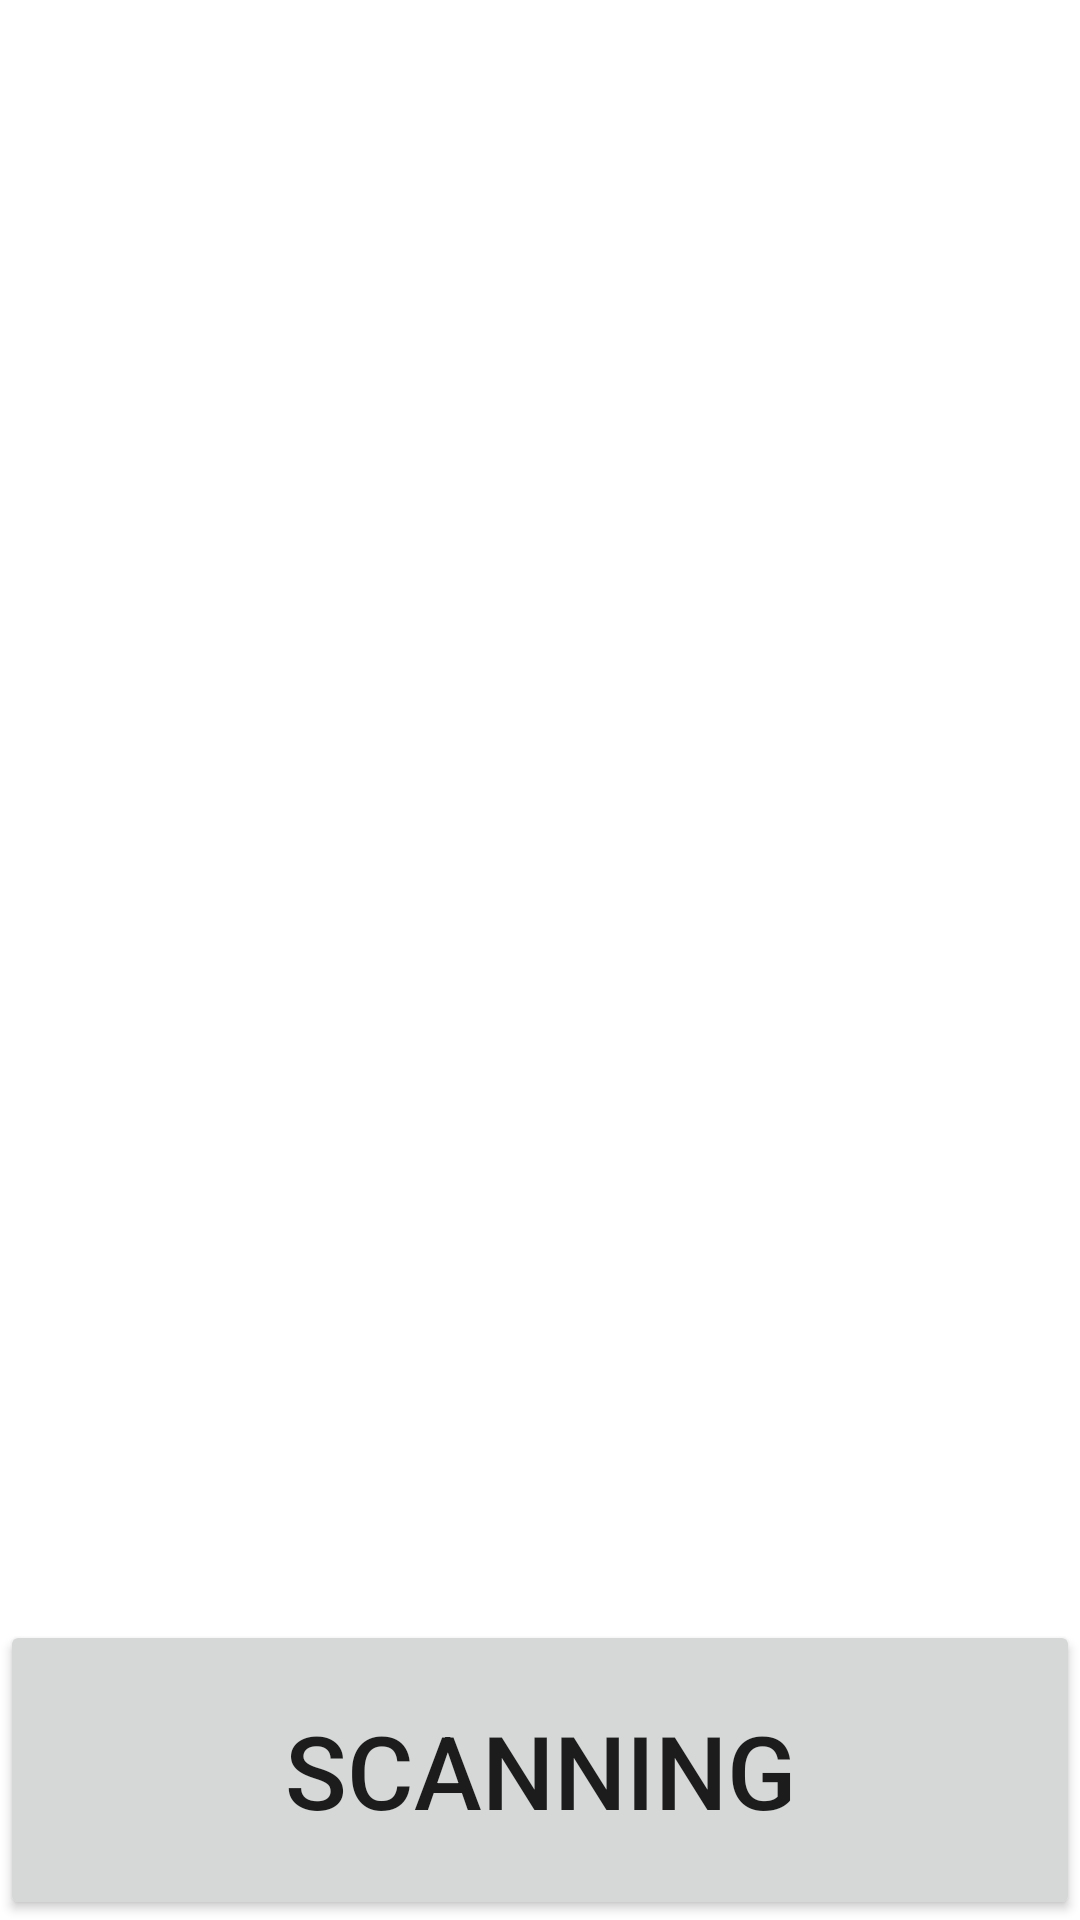

Write the Android layout XML for this screen, with the resource values it uses.
<!-- AndroidManifest.xml: application theme Theme.WiFiScanner -->
<!-- res/layout/activity_main.xml -->
<?xml version="1.0" encoding="utf-8"?>
<RelativeLayout xmlns:android="http://schemas.android.com/apk/res/android"
    xmlns:app="http://schemas.android.com/apk/res-auto"
    xmlns:tools="http://schemas.android.com/tools"
    android:layout_width="match_parent"
    android:layout_height="match_parent"
    tools:context=".MainActivity">

    <ListView
        android:id="@+id/listItem"
        android:layout_width="match_parent"
        android:layout_height="match_parent"
        android:layout_marginBottom="100dp">

    </ListView>

    <Button
        android:id="@+id/scanningButton"
        android:layout_width="match_parent"
        android:layout_height="100dp"

        android:layout_alignParentBottom="true"
        android:layout_centerHorizontal="true"
        android:text="SCANNING"
        android:textSize="34dp" />

</RelativeLayout>
<!-- resources referenced by this layout -->
<resources>
  <style name="Theme.WiFiScanner" parent="Theme.MaterialComponents.DayNight.DarkActionBar">
          
          <item name="colorPrimary">@color/purple_500</item>
          <item name="colorPrimaryVariant">@color/purple_700</item>
          <item name="colorOnPrimary">@color/white</item>
          
          <item name="colorSecondary">@color/teal_200</item>
          <item name="colorSecondaryVariant">@color/teal_700</item>
          <item name="colorOnSecondary">@color/black</item>
          
          <item name="android:statusBarColor" tools:targetApi="l">?attr/colorPrimaryVariant</item>
          
      </style>
  <!-- not gathered from this repository: default colours our renderer supplied (Android Studio template values) -->
  <color name="purple_500">#FF6200EE</color>
  <color name="purple_700">#FF3700B3</color>
  <color name="teal_200">#FF03DAC5</color>
  <color name="teal_700">#FF018786</color>
  <color name="black">#FF000000</color>
  <color name="white">#FFFFFFFF</color>
</resources>
